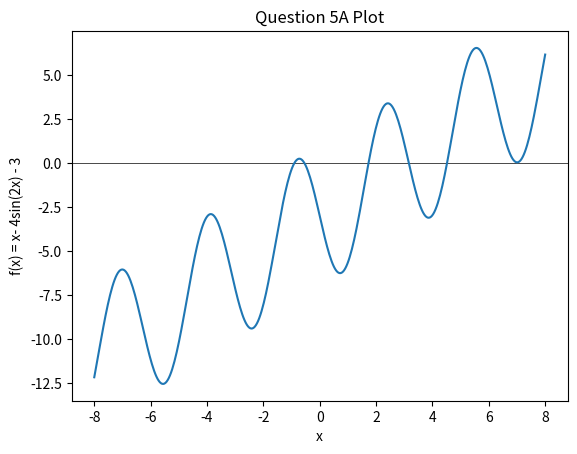

This chart was generated by the following Python code:
import numpy as np
import matplotlib.pyplot as plt


def fixedpt(f, x0, tol, Nmax):
    count = 0
    while count < Nmax:
        count = count + 1
        x1 = f(x0)
        if abs(x1 - x0) < tol:
            xstar = x1
            ier = 0
            return [xstar, ier]
        x0 = x1
    xstar = x1
    ier = 1
    return [xstar, ier]


def bisection(f, a, b, tol, Nmax):
    ''' first verify there is a root we can find in the interval '''
    fa = f(a)
    fb = f(b)

    if fa * fb > 0:
        ier = 1
        astar = a
        return [astar, ier]

    ''' verify end point is not a root '''
    if fa == 0:
        astar = a
        ier = 0
        return [astar, ier]

    if fb == 0:
        astar = b
        ier = 0
        return [astar, ier]

    count = 0
    while count < Nmax:
        c = 0.5 * (a + b)
        fc = f(c)
        if fc == 0:
            astar = c
            ier = 0
            return [astar, ier]
        if fa * fc < 0:
            b = c
        elif fb * fc < 0:
            a = c
            fa = fc
        else:
            astar = c
            ier = 3
            return [astar, ier]
        if abs(b - a) < tol:
            print('Number of iterations:', count)
            astar = a
            ier = 0
            return [astar, ier]
        count += 1

    astar = a
    ier = 2
    return [astar, ier]


# Q3B

f3b = lambda x: x ** 3 + x - 4

a = 1
b = 4
Nmax = 100
tol = 10 ** -3
[astar, ier] = bisection(f3b, a, b, tol, Nmax)
print('the approximate root is', astar)
print('the error message reads:', ier)


# Q5A
def f5A(x):
    return x - 4 * np.sin(2 * x) - 3


x = np.linspace(-8, 8, 400)

y = f5A(x)
plt.axhline(0, color='black', linewidth=0.5)
plt.plot(x, y)
plt.title('Question 5A Plot')
plt.xlabel('x')
plt.ylabel('f(x) = x- 4sin(2x) - 3')
#plt.show()

# Q5B

f5b = lambda x: -np.sin(2 * x) + (1.25 * x) - .75

Nmax = 100
tol = 0.5 * 10 ** -10
x0 = 0
[xstar, ier] = fixedpt(f5b, x0, tol, Nmax)
print('the approximate fixed point is:', xstar)
print('f5b(xstar):', f5b(xstar))
print('Error message reads:', ier)
